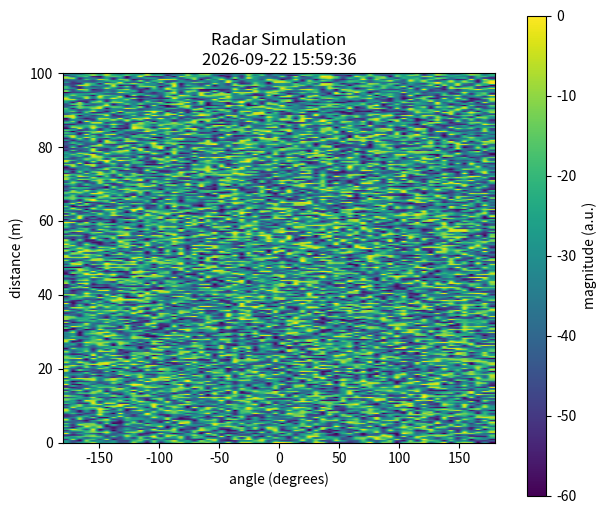

This chart was generated by the following Python code:
import numpy as np
import time
import matplotlib.pyplot as plt

class LivePlot:
    def __init__(self, max_angle_degrees: float, max_range_m: float):
        # max_angle_degrees: maximum supported speed
        # max_range_m:   maximum supported range
        self.h = None
        self.max_angle_degrees = max_angle_degrees
        self.max_range_m = max_range_m

        plt.ion()

        self._fig, self._ax = plt.subplots(nrows=1, ncols=1)

        self._fig.canvas.manager.set_window_title("Range-Angle-Map using Digital Beam Forming")
        self._fig.canvas.mpl_connect('close_event', self.close)
        self._is_window_open = True

    def _draw_first_time(self, data: np.ndarray):
        # First time draw

        minmin = -60
        maxmax = 0

        self.h = self._ax.imshow(
            data,
            vmin=minmin, vmax=maxmax,
            cmap='viridis',
            extent=(-self.max_angle_degrees,
                    self.max_angle_degrees,
                    0,
                    self.max_range_m),
            origin='lower')

        self._ax.set_xlabel("angle (degrees)")
        self._ax.set_ylabel("distance (m)")
        self._ax.set_aspect("auto")

        self._fig.subplots_adjust(right=0.8)
        cbar_ax = self._fig.add_axes([0.85, 0.0, 0.03, 1])

        cbar = self._fig.colorbar(self.h, cax=cbar_ax)
        cbar.ax.set_ylabel("magnitude (a.u.)")

    def _draw_next_time(self, data: np.ndarray):
        # Update data for each antenna

        self.h.set_data(data)

    def draw(self, data: np.ndarray, title: str):
        if self._is_window_open:
            if self.h:
                self._draw_next_time(data)
            else:
                self._draw_first_time(data)
            self._ax.set_title(title)

            self._fig.canvas.draw_idle()
            self._fig.canvas.flush_events()

    def close(self, event=None):
        if not self.is_closed():
            self._is_window_open = False
            plt.close(self._fig)
            plt.close('all')
            print('Application closed!')

    def is_closed(self):
        return not self._is_window_open


# Sample usage of the LivePlot class
class RadarSimulator:
    def __init__(self, max_angle_degrees, max_range_m):
        self.max_angle_degrees = max_angle_degrees
        self.max_range_m = max_range_m
        self.live_plot = LivePlot(max_angle_degrees, max_range_m)

    def simulate_data(self, duration_sec=10, update_interval_sec=0.1):
        # Simulate radar data and update the live plot

        # Number of points in angle and range
        num_points_angle = 64
        num_points_range = 256

        # Create an initial data matrix
        data_matrix = np.random.random((num_points_range, num_points_angle)) * 60 - 60

        # Simulate radar data for a duration
        start_time = time.time()
        while time.time() - start_time < duration_sec and not self.live_plot.is_closed():
            # Generate random data for simulation
            data_matrix = np.random.random((num_points_range, num_points_angle)) * 60 - 60

            # Get current time for the title
            current_time = time.strftime("%Y-%m-%d %H:%M:%S", time.localtime())
            title = f"Radar Simulation\n{current_time}"

            # Update the live plot
            self.live_plot.draw(data_matrix, title)

            # Wait for the specified interval
            time.sleep(update_interval_sec)

if __name__ == "__main__":
    # Create a radar simulator with specified maximum angle and range
    radar_simulator = RadarSimulator(max_angle_degrees=180, max_range_m=100)

    # Start the simulation
    radar_simulator.simulate_data()
